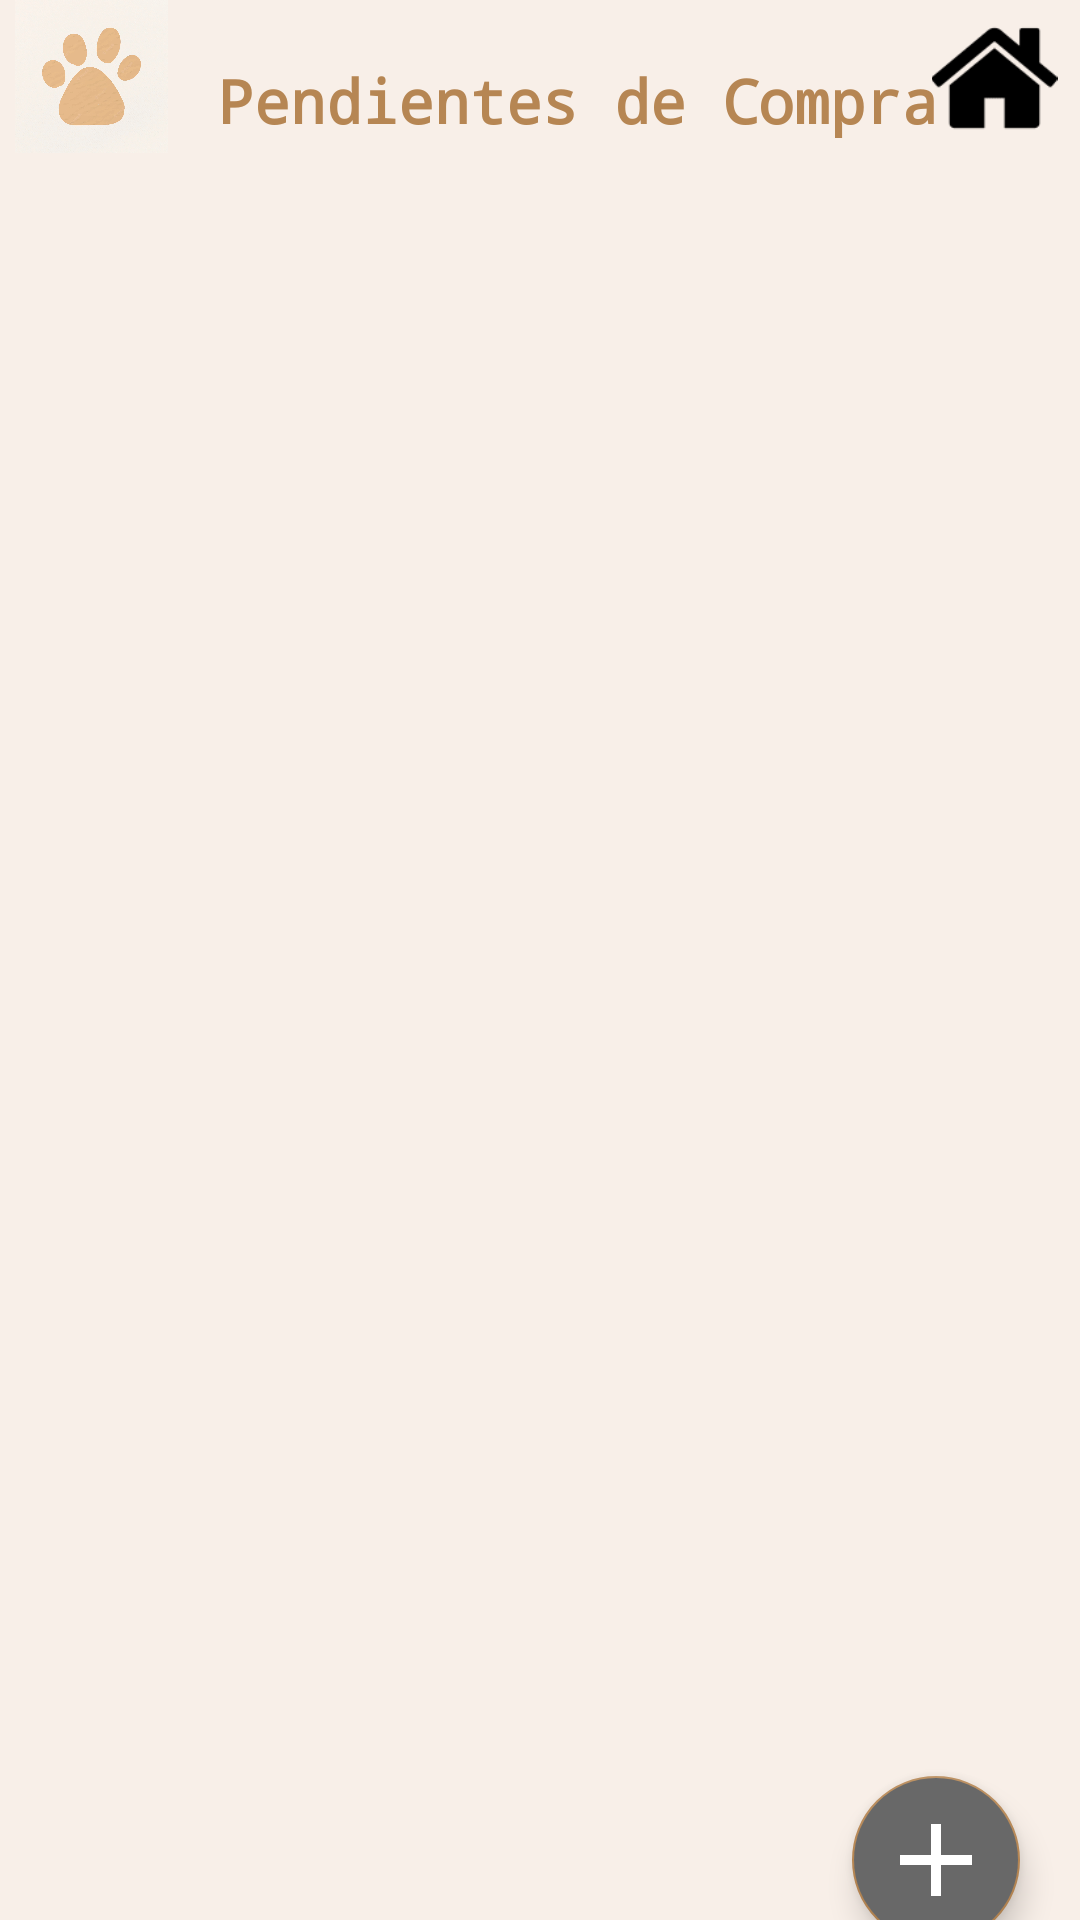

Android layout source for this screen:
<!-- AndroidManifest.xml: application theme MiTema -->
<!-- res/layout/activity_pendientes.xml -->
<?xml version="1.0" encoding="utf-8"?>
<androidx.constraintlayout.widget.ConstraintLayout xmlns:android="http://schemas.android.com/apk/res/android"
    xmlns:app="http://schemas.android.com/apk/res-auto"
    xmlns:tools="http://schemas.android.com/tools"
    android:layout_width="match_parent"
    android:layout_height="match_parent"
    tools:context=".PendientesActivity"
    android:background="@color/background"
    >

    <ImageView
        android:id="@+id/btnHomePen"
        android:layout_width="47dp"
        android:layout_height="42dp"
        android:layout_marginTop="5dp"
        android:layout_marginEnd="5dp"
        app:layout_constraintEnd_toEndOf="parent"
        app:layout_constraintTop_toTopOf="parent"
        app:srcCompat="@drawable/home" />

    <ImageView
        android:id="@+id/imageView5"
        android:layout_width="61dp"
        android:layout_height="51dp"
        app:layout_constraintStart_toStartOf="parent"
        app:layout_constraintTop_toTopOf="parent"
        app:srcCompat="@drawable/huella" />

    <androidx.recyclerview.widget.RecyclerView
        android:id="@+id/listadoPendientes"
        android:layout_width="410dp"
        android:layout_height="571dp"
        android:layout_marginTop="10dp"
        android:paddingTop="0dp"
        app:layout_constraintBottom_toBottomOf="parent"
        app:layout_constraintEnd_toEndOf="parent"
        app:layout_constraintHorizontal_bias="0.0"
        app:layout_constraintStart_toStartOf="parent"
        app:layout_constraintTop_toBottomOf="@+id/textView5"
        app:layout_constraintVertical_bias="0"

        tools:listitem="@layout/item_pendiente" />

    <TextView
        android:id="@+id/textView5"
        android:layout_width="wrap_content"
        android:layout_height="wrap_content"
        android:text="Pendientes de Compra"
        android:fontFamily="monospace"
        android:textColor="@color/main"
        android:textSize="20dp"
        android:textStyle="bold"
        app:layout_constraintBottom_toBottomOf="@+id/imageView5"
        app:layout_constraintEnd_toEndOf="parent"
        app:layout_constraintHorizontal_bias="0.198"
        app:layout_constraintStart_toEndOf="@+id/imageView5"
        app:layout_constraintTop_toTopOf="parent"
        app:layout_constraintVertical_bias="0.833" />

    <com.google.android.material.floatingactionbutton.FloatingActionButton
        android:id="@+id/btnAddPendiente"
        android:layout_width="wrap_content"
        android:layout_height="wrap_content"
        android:layout_marginTop="600dp"
        android:layout_marginEnd="20dp"
        android:backgroundTint="@color/gray"
        android:clickable="true"
        app:layout_constraintBottom_toBottomOf="parent"
        app:layout_constraintEnd_toEndOf="parent"
        app:layout_constraintTop_toTopOf="parent"
        app:srcCompat="@drawable/add_item" />

</androidx.constraintlayout.widget.ConstraintLayout>
<!-- res/layout/item_pendiente.xml (included above) -->
<?xml version="1.0" encoding="utf-8"?>
<androidx.cardview.widget.CardView xmlns:android="http://schemas.android.com/apk/res/android"
    xmlns:app="http://schemas.android.com/apk/res-auto"
    xmlns:tools="http://schemas.android.com/tools"
    android:layout_width="350dp"
    android:layout_height="50dp"
    app:cardCornerRadius="100dp"
    app:cardElevation="4dp"
    android:layout_marginVertical="10dp"
    android:layout_marginHorizontal="20dp"
    android:backgroundTint="@color/verdemain"
    >
<androidx.constraintlayout.widget.ConstraintLayout
    android:layout_width="match_parent"
    android:layout_height="match_parent">

    <TextView
        android:id="@+id/txtPedienteItem"
        android:layout_width="277dp"
        android:layout_height="23dp"
        android:layout_marginStart="20dp"
        android:text="Jabón para Tobi"
        android:textColor="@color/black"
        android:textSize="18dp"
        app:layout_constraintBottom_toBottomOf="parent"
        app:layout_constraintStart_toStartOf="parent"
        app:layout_constraintTop_toTopOf="parent"
        app:layout_constraintVertical_bias="0.518" />

    <ImageView
        android:id="@+id/btnEliminarPendiente"
        android:layout_width="34dp"
        android:layout_height="34dp"
        android:layout_marginTop="8dp"
        android:layout_marginEnd="5dp"
        app:layout_constraintEnd_toEndOf="parent"
        app:layout_constraintHorizontal_bias="1.0"
        app:layout_constraintStart_toEndOf="@+id/txtPedienteItem"
        app:layout_constraintTop_toTopOf="parent"
        app:srcCompat="@drawable/eliminar" />
</androidx.constraintlayout.widget.ConstraintLayout>
</androidx.cardview.widget.CardView>
<!-- resources referenced by this layout -->
<resources>
  <color name="background">#F8EFE8</color>
  <color name="black">#FF000000</color>
  <color name="gray">#686868</color>
  <color name="main">#B68653</color>
  <color name="verdemain">#C7E5C9</color>
  <!-- drawable add_item: png bitmap (drawable, 404 bytes) -->
  <!-- drawable eliminar: png bitmap (drawable, 42889 bytes) -->
  <!-- drawable home: png bitmap (drawable, 667 bytes) -->
  <!-- drawable huella: jpg bitmap (drawable, 68170 bytes) -->
  <style name="MiTema" parent="Theme.MaterialComponents.DayNight.DarkActionBar">
          
          <item name="colorPrimary">@color/main</item>
          <item name="colorPrimaryVariant">@color/main</item>
          <item name="colorOnPrimary">@color/white</item>
          
          <item name="colorSecondary">@color/main</item>
          <item name="colorSecondaryVariant">@color/main</item>
          <item name="colorOnSecondary">@color/white</item>
          
          <item name="android:statusBarColor">?attr/colorPrimaryVariant</item>
          
      </style>
  <color name="white">#FFFFFFFF</color>
</resources>
